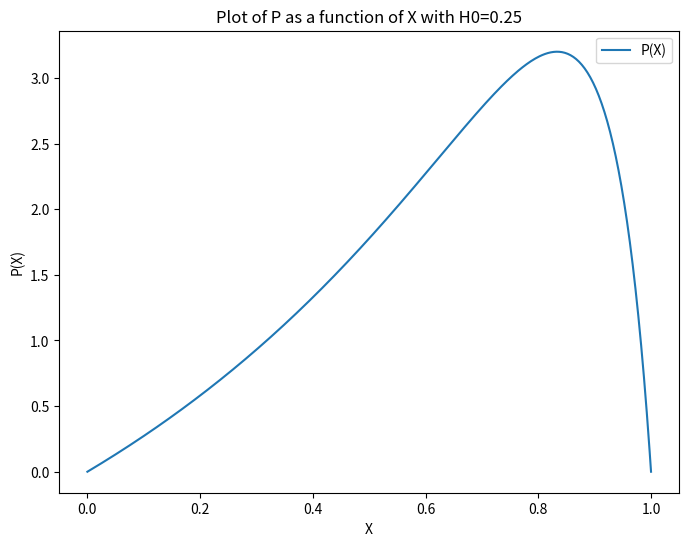
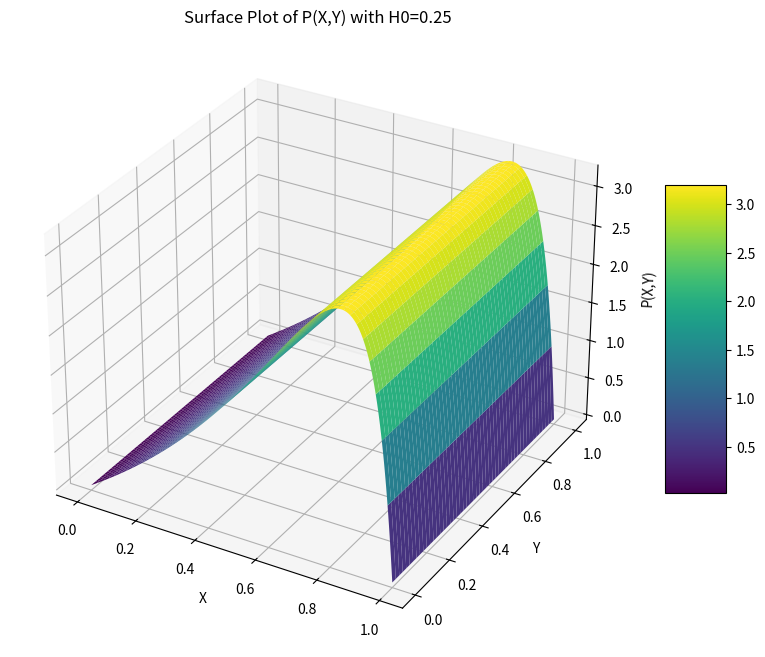

Recreate these plots in Python, in order.
import numpy as np
import matplotlib.pyplot as plt

# Define the constant H0 value, for example, let's take H0 = 1 for illustration
H0_value = 0.25

# Define the range for X and Y
X_values = np.linspace(0, 1, 400)
Y_values = np.linspace(0, 1, 400)

# Since Y is independent and does not affect P, we only need to calculate P as a function of X
P_values = 6 * X_values * (1 - X_values) / ((H0_value + 1 - X_values)**2 * (1 + 2 * H0_value))

# Plotting the 2D plot
plt.figure(figsize=(8, 6))
plt.plot(X_values, P_values, label='P(X)')
plt.xlabel('X')
plt.ylabel('P(X)')
plt.title('Plot of P as a function of X with H0={}'.format(H0_value))
plt.legend()
plt.show()

# Creating a meshgrid for X and Y to calculate P for each (X,Y) pair
# Since Y does not affect the value of P, P will be the same for all values of Y for a given X.
X_grid, Y_grid = np.meshgrid(X_values, Y_values)
P_grid = 6 * X_grid * (1 - X_grid) / ((H0_value + 1 - X_grid)**2 * (1 + 2 * H0_value))

# Plotting the 3D surface plot
fig = plt.figure(figsize=(10, 8))
ax = fig.add_subplot(111, projection='3d')
surf = ax.plot_surface(X_grid, Y_grid, P_grid, cmap='viridis', edgecolor='none')
ax.set_xlabel('X')
ax.set_ylabel('Y')
ax.set_zlabel('P(X,Y)')
ax.set_title('Surface Plot of P(X,Y) with H0={}'.format(H0_value))
fig.colorbar(surf, shrink=0.5, aspect=5)
plt.show()
